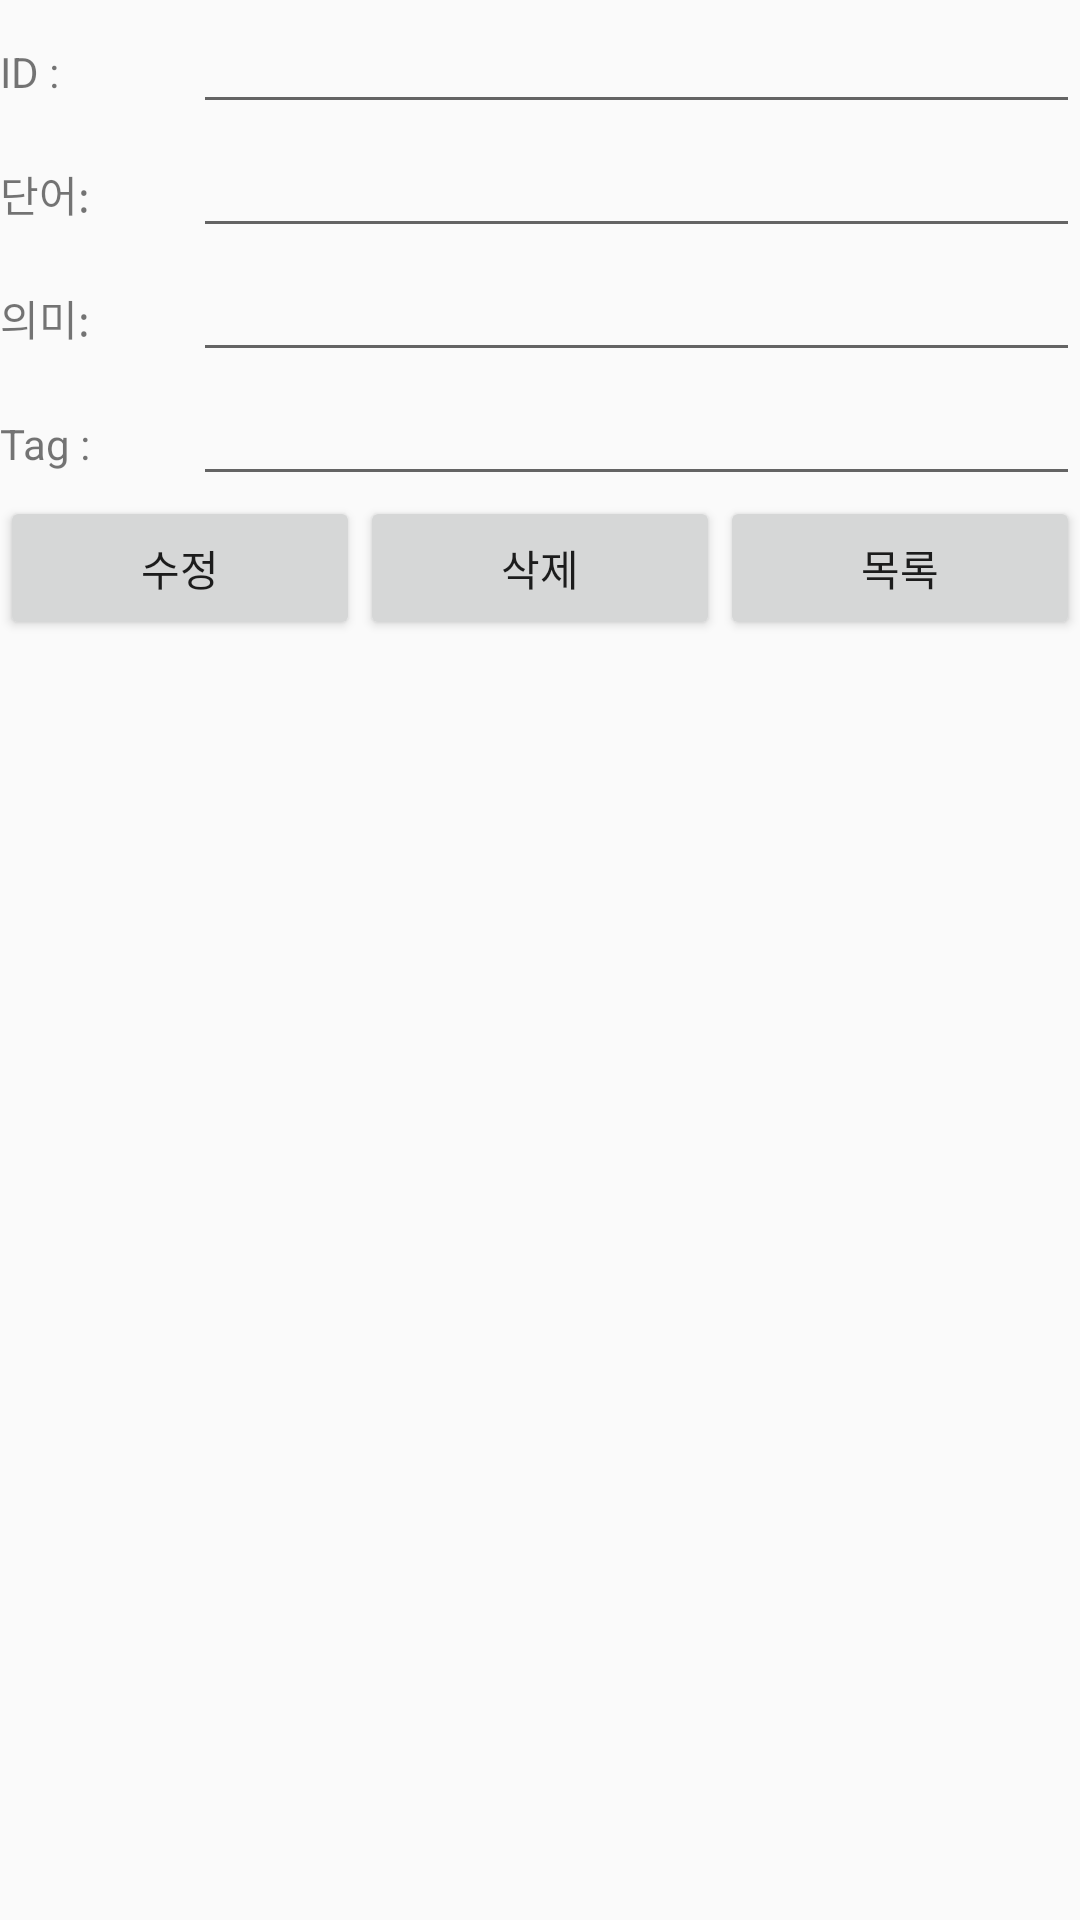

Write the Android layout XML for this screen, with the resource values it uses.
<!-- AndroidManifest.xml: application theme AppTheme -->
<!-- res/layout/detail.xml -->
<?xml version="1.0" encoding="utf-8"?>

<LinearLayout xmlns:android="http://schemas.android.com/apk/res/android"
    android:layout_width="fill_parent"
    android:layout_height="fill_parent"
    android:orientation="vertical"
    android:id="@+id/backdetail">

    <TableLayout
        xmlns:android="http://schemas.android.com/apk/res/android"
        android:id="@+id/TableLayout01"
        android:layout_width="fill_parent"
        android:layout_height="wrap_content" >

        <TableRow
            android:id="@+id/TableRow01"
            android:layout_width="fill_parent"
            android:layout_height="fill_parent" >

            <TextView
                android:id="@+id/TextView04"
                android:layout_width="wrap_content"
                android:layout_height="wrap_content"
                android:layout_weight="0.1"
                android:text="ID :" >
            </TextView>

            <EditText
                android:id="@+id/editId"
                android:layout_width="fill_parent"
                android:layout_height="wrap_content"
                android:layout_weight="0.8"
                android:editable="false"
                android:text="" />
        </TableRow>

        <TableRow
            android:id="@+id/TableRow02"
            android:layout_width="fill_parent"
            android:layout_height="fill_parent" >

            <TextView
                android:id="@+id/TextView05"
                android:layout_width="wrap_content"
                android:layout_height="wrap_content"
                android:layout_weight="0.1"
                android:text="단어:" >
            </TextView>

            <EditText
                android:id="@+id/editWord"
                android:layout_width="fill_parent"
                android:layout_height="wrap_content"
                android:layout_weight="0.8"
                android:text="" />
        </TableRow>

        <TableRow
            android:id="@+id/TableRow03"
            android:layout_width="fill_parent"
            android:layout_height="fill_parent" >

            <TextView
                android:id="@+id/TextView06"
                android:layout_width="wrap_content"
                android:layout_height="wrap_content"
                android:layout_weight="0.1"
                android:text="의미:" >
            </TextView>

            <EditText
                android:id="@+id/editMeaning"
                android:layout_width="fill_parent"
                android:layout_height="wrap_content"
                android:layout_weight="0.8"
                android:text="" />
        </TableRow>

        <TableRow
            android:id="@+id/TableRow04"
            android:layout_width="fill_parent"
            android:layout_height="fill_parent" >

            <TextView
                android:id="@+id/TextView07"
                android:layout_width="wrap_content"
                android:layout_height="wrap_content"
                android:layout_weight="0.1"
                android:text="Tag :" >
            </TextView>

            <EditText
                android:id="@+id/editTag"
                android:layout_width="fill_parent"
                android:layout_height="wrap_content"
                android:layout_weight="0.8"
                android:text="" />
        </TableRow>
    </TableLayout>

    <LinearLayout
        android:id="@+id/LinearLayout01"
        android:layout_width="fill_parent"
        android:layout_height="wrap_content"
        android:orientation="horizontal" >

        <Button
            android:id="@+id/btnUpdate"
            android:layout_width="wrap_content"
            android:layout_height="wrap_content"
            android:layout_weight="1"
            android:text="수정" >
        </Button>

        <Button
            android:id="@+id/btnDelete"
            android:layout_width="wrap_content"
            android:layout_height="wrap_content"
            android:layout_weight="1"
            android:text="삭제" >
        </Button>

        <Button
            android:id="@+id/btnSelect"
            android:layout_width="wrap_content"
            android:layout_height="wrap_content"
            android:layout_weight="1"
            android:text="목록" >
        </Button>
    </LinearLayout>

</LinearLayout>
<!-- resources referenced by this layout -->
<resources>
  <style name="AppTheme" parent="Theme.AppCompat.Light.DarkActionBar">
          
          <item name="colorPrimary">@color/colorPrimary</item>
          <item name="colorPrimaryDark">@color/colorPrimaryDark</item>
          <item name="colorAccent">@color/colorAccent</item>
      </style>
  <color name="colorPrimary">#4ABFD3</color>
  <color name="colorPrimaryDark">#02778B</color>
  <color name="colorAccent">#FF4081</color>
</resources>
